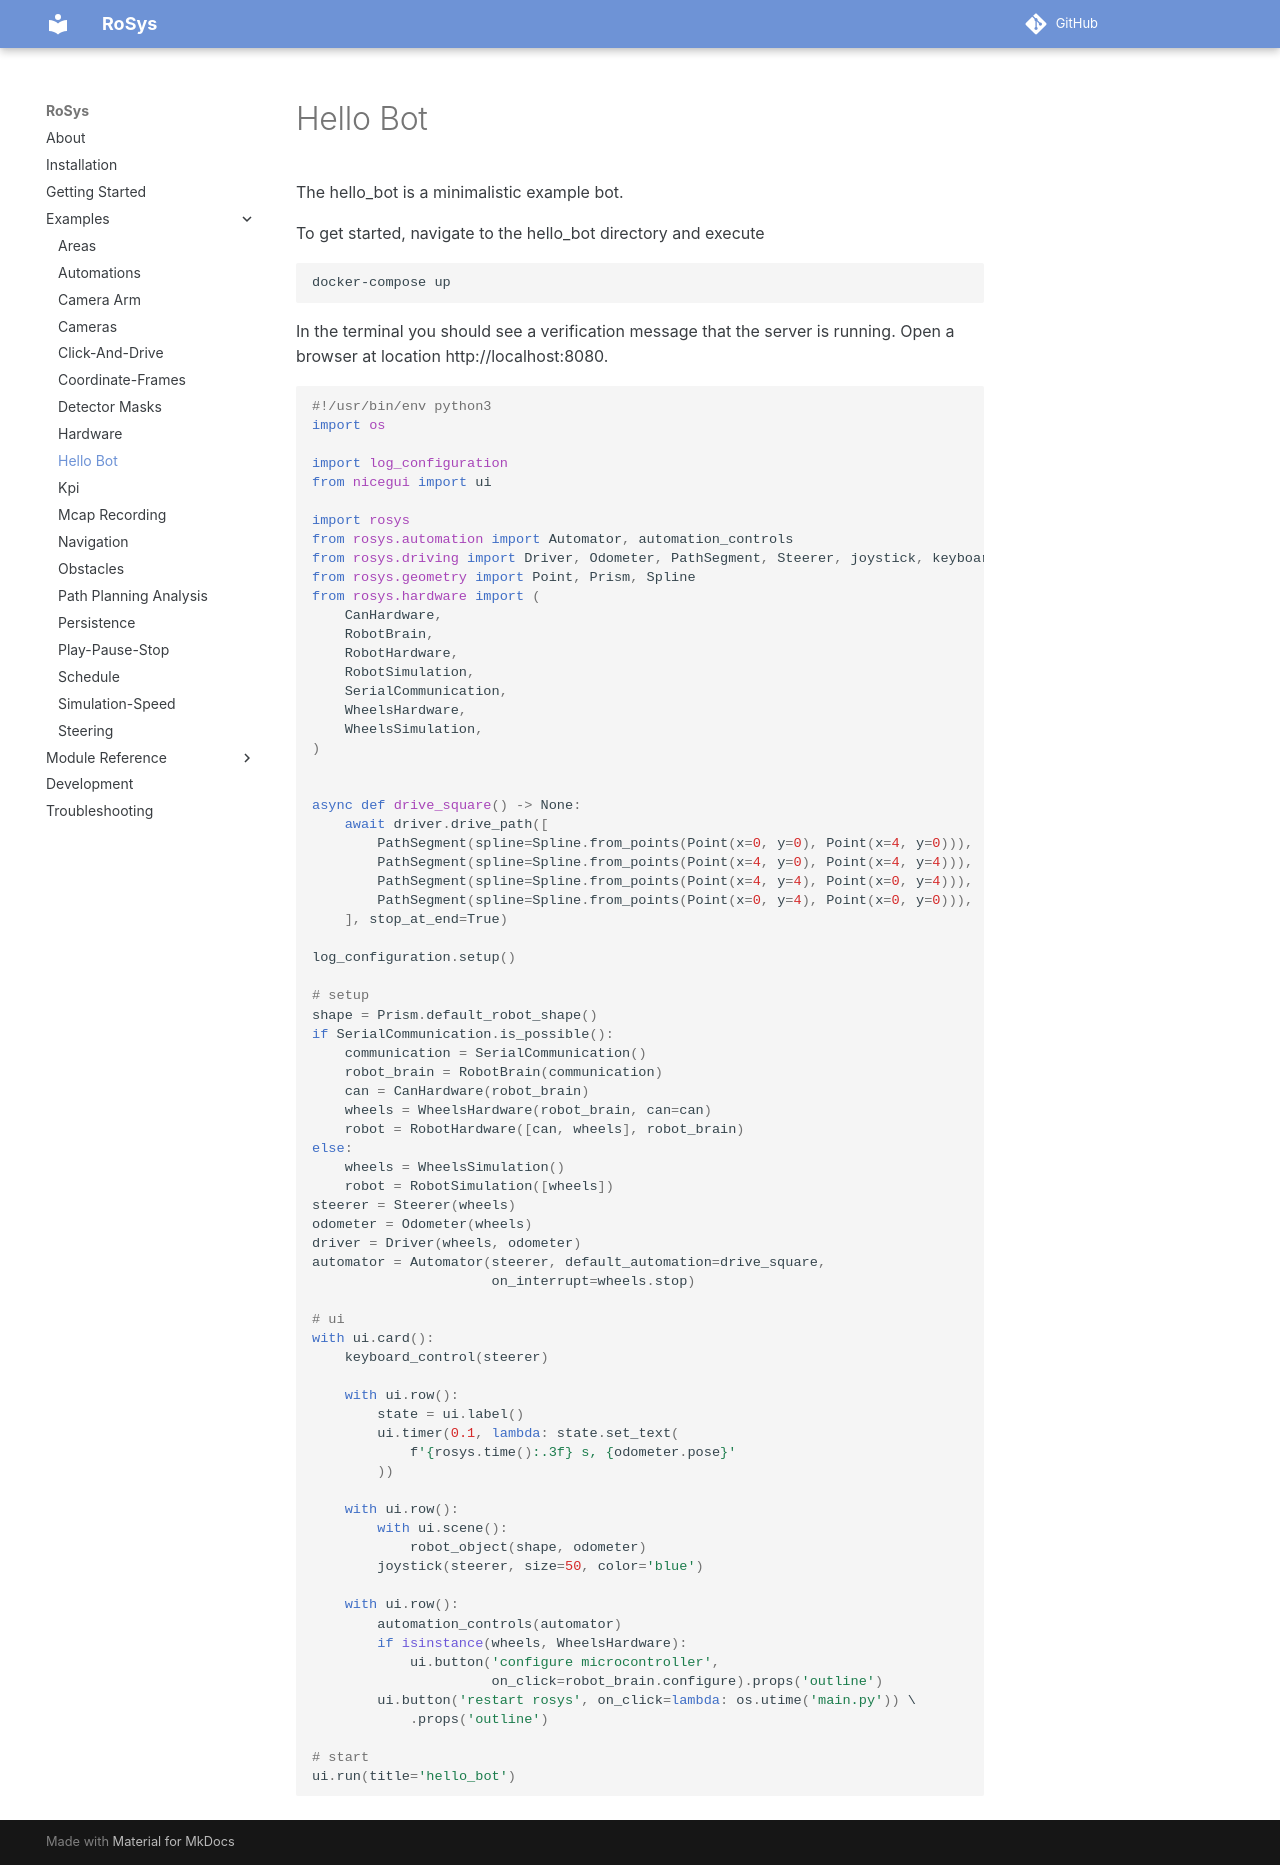

repository: zauberzeug/rosys · page: examples/hello_bot/index.html · generator: mkdocs

# Hello Bot

The hello_bot is a minimalistic example bot.

To get started, navigate to the hello_bot directory and execute

```bash
docker-compose up
```

In the terminal you should see a verification message that the server is running.
Open a browser at location http://localhost:8080.

```python
{! examples/hello_bot/main.py !}
```
